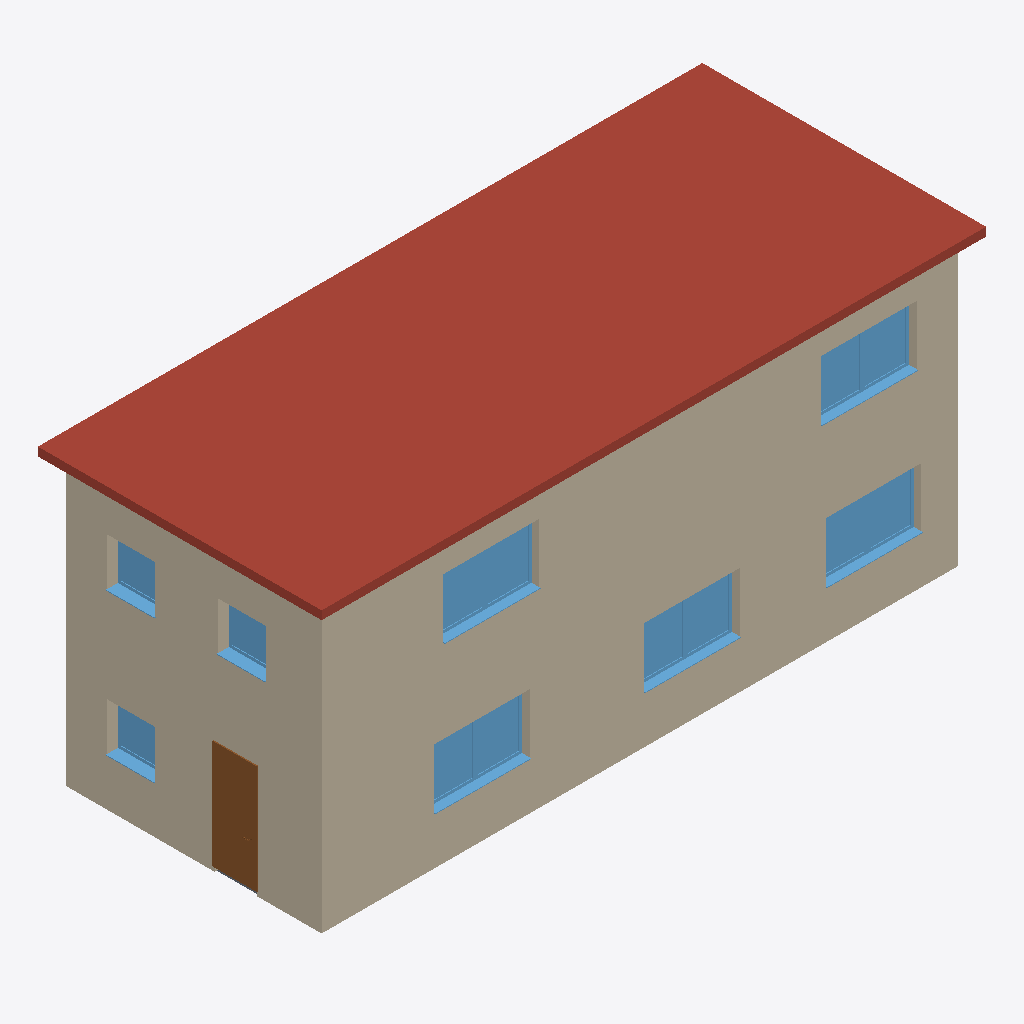
Isometric view of an IFC building model (IFC-SPF (STEP), schema IFC2X3, length unit metre), seen from the south-west, elements coloured by IFC class: 8 windows (light blue), 4 walls (beige), 1 roof (red-brown), 1 door (brown), 1 slab (grey).
Extent 14.0 m × 6.0 m × 6.4 m (x, y, z). Storeys (3): Ebene 0 at 0.00 m; Ebene 1 at 3.00 m; Ebene 2 at 6.00 m. Elements (27): 16 IfcWindow, 8 IfcWallStandardCase, 1 IfcDoor, 1 IfcRoof, 1 IfcSlab.

HEADER;
FILE_DESCRIPTION((''),'2;1');
FILE_NAME('','2022-04-04T15:39:05',(''),(''),'Processor version 5.1.0.0','Xbim.IO.MemoryModel','');
FILE_SCHEMA(('IFC2X3'));
ENDSEC;
DATA;
#1=IFCPROJECT('2LgRk22kXEqO6nW6ErVGrL',#3121,'Projektnummer',$,$,'Projektname','Projektstatus',(#749,#750),#794);
#549=IFCSITE('2LgRk22kXEqO6nW6ErVGrN',#3121,'Default',$,'',#3066,$,$,.ELEMENT.,$,$,$,$,$);
#553=IFCBUILDING('2LgRk22kXEqO6nW6ErVGrK',#3121,'',$,$,#3065,$,'',.ELEMENT.,$,$,$);
#550=IFCBUILDINGSTOREY('2LgRk22kXEqO6nW6DAWf9d',#3121,'Ebene 0',$,$,#3067,$,'Ebene 0',.ELEMENT.,0.0);
#551=IFCBUILDINGSTOREY('2LgRk22kXEqO6nW6DAWf4d',#3121,'Ebene 1',$,$,#3068,$,'Ebene 1',.ELEMENT.,3.0);
#552=IFCBUILDINGSTOREY('2LgRk22kXEqO6nW6DAWyMk',#3121,'Ebene 2',$,$,#3069,$,'Ebene 2',.ELEMENT.,6.0);
#557=IFCROOF('3ycsaM2Fr45AJnvnTCJQtX',#3121,'Basisdach:Titanzink - Eindeckung:389316',$,'Basisdach:Titanzink - Eindeckung',#3078,$,'389316',.NOTDEFINED.);
#576=IFCWALLSTANDARDCASE('3ycsaM2Fr45AJnvnTCJQrL',#3121,'Basiswand:MW 24.0 WD 12.0:389232',$,'Basiswand:MW 24.0 WD 12.0:3900',#3071,#629,'389232');
#580=IFCWALLSTANDARDCASE('3ycsaM2Fr45AJnvnTCJQss',#3121,'Basiswand:MW 24.0 WD 12.0:389267',$,'Basiswand:MW 24.0 WD 12.0:3900',#3075,#633,'389267');
#575=IFCWALLSTANDARDCASE('3ycsaM2Fr45AJnvnTCJQrB',#3121,'Basiswand:MW 24.0 WD 12.0:389230',$,'Basiswand:MW 24.0 WD 12.0:3900',#3070,#628,'389230');
#579=IFCWALLSTANDARDCASE('3ycsaM2Fr45AJnvnTCJQsq',#3121,'Basiswand:MW 24.0 WD 12.0:389265',$,'Basiswand:MW 24.0 WD 12.0:3900',#3074,#632,'389265');
#568=IFCWINDOW('3ycsaM2Fr45AJnvnTCJQZU',#3121,'Fenster 2-flg - Variabel:Fenster 2-flg - Variabel 4:390651',$,'Fenster 2-flg - Variabel 4',#3092,#649,'390651',1.26,2.01);
#564=IFCWINDOW('3ycsaM2Fr45AJnvnTCJQaP',#3121,'Fenster 2-flg - Variabel:Fenster 2-flg - Variabel 4:390204',$,'Fenster 2-flg - Variabel 4',#3088,#645,'390204',1.26,2.01);
#565=IFCWINDOW('3ycsaM2Fr45AJnvnTCJQdg',#3121,'Fenster 2-flg - Variabel:Fenster 2-flg - Variabel 4:390351',$,'Fenster 2-flg - Variabel 4',#3089,#646,'390351',1.26,2.01);
#567=IFCWINDOW('3ycsaM2Fr45AJnvnTCJQYy',#3121,'Fenster 2-flg - Variabel:Fenster 2-flg - Variabel 4:390553',$,'Fenster 2-flg - Variabel 4',#3091,#648,'390553',1.26,2.01);
#566=IFCWINDOW('3ycsaM2Fr45AJnvnTCJQXc',#3121,'Fenster 2-flg - Variabel:Fenster 2-flg - Variabel 4:390467',$,'Fenster 2-flg - Variabel 4',#3090,#647,'390467',1.26,2.01);
#574=IFCDOOR('3ycsaM2Fr45AJnvnTCJQt6',#3121,'Drehflügel 1-flg - Stahlzarge:88.5 x 2.26:389347',$,'88.5 x 2.26',#3080,#637,'389347',2.35999999999998,0.885);
#560=IFCWINDOW('3ycsaM2Fr45AJnvnTCJQzD',#3121,'Fenster 1-flg - Variabel:Fenster 1-flg - Variabel 4:389736',$,'Fenster 1-flg - Variabel 4',#3084,#641,'389736',1.01,1.01);
#558=IFCWINDOW('3ycsaM2Fr45AJnvnTCJQno',#3121,'Fenster 1-flg - Variabel:Fenster 1-flg - Variabel 4:389463',$,'Fenster 1-flg - Variabel 4',#3082,#639,'389463',1.01,1.01);
#559=IFCWINDOW('3ycsaM2Fr45AJnvnTCJQpn',#3121,'Fenster 1-flg - Variabel:Fenster 1-flg - Variabel 4:389588',$,'Fenster 1-flg - Variabel 4',#3083,#640,'389588',1.01,1.01);
#556=IFCSLAB('3ycsaM2Fr45AJnvnTCJQnd',#3121,'Geschossdecke:STB 20.0:389442',$,'Geschossdecke:STB 20.0',#3081,#638,'389442',.FLOOR.);
ENDSEC;